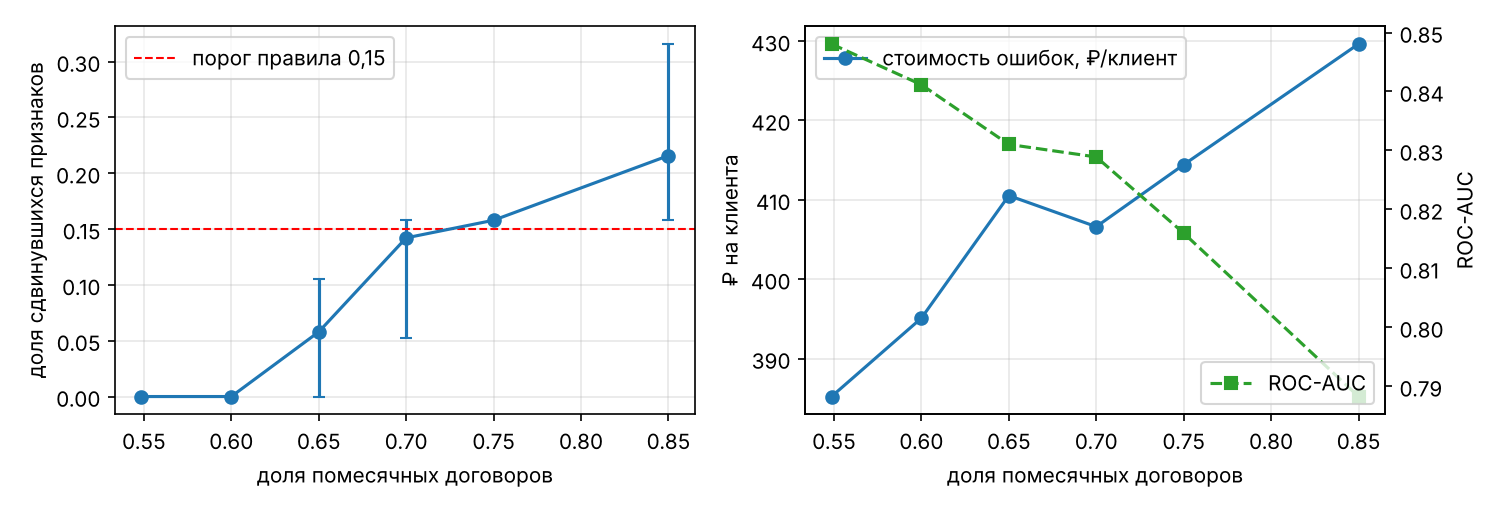

Values plotted in this chart, from the file beside it:
сценарий, доля M2M, доля дрейфа (ср.), доля дрейфа (мин.), доля дрейфа (макс.), Contract дрейф, %, PSI прогнозов, доля ушедших, доля со скидкой, ROC-AUC, стоимость/клиент, ₽
контроль (без сдвига), 0.55, 0.0, 0.0, 0.0, 0.0, 0.007, 0.266, 0.628, 0.848, 385.2
M2M 60 %, 0.601, 0.0, 0.0, 0.0, 0.0, 0.013, 0.284, 0.669, 0.841, 395.1
M2M 65 %, 0.652, 0.058, 0.0, 0.105, 0.0, 0.037, 0.299, 0.703, 0.831, 410.5
M2M 70 %, 0.697, 0.142, 0.053, 0.158, 80.0, 0.066, 0.319, 0.736, 0.829, 406.6
M2M 75 %, 0.745, 0.158, 0.158, 0.158, 100.0, 0.124, 0.338, 0.775, 0.816, 414.4
M2M 85 %, 0.854, 0.216, 0.158, 0.316, 100.0, 0.342, 0.377, 0.856, 0.788, 429.6
